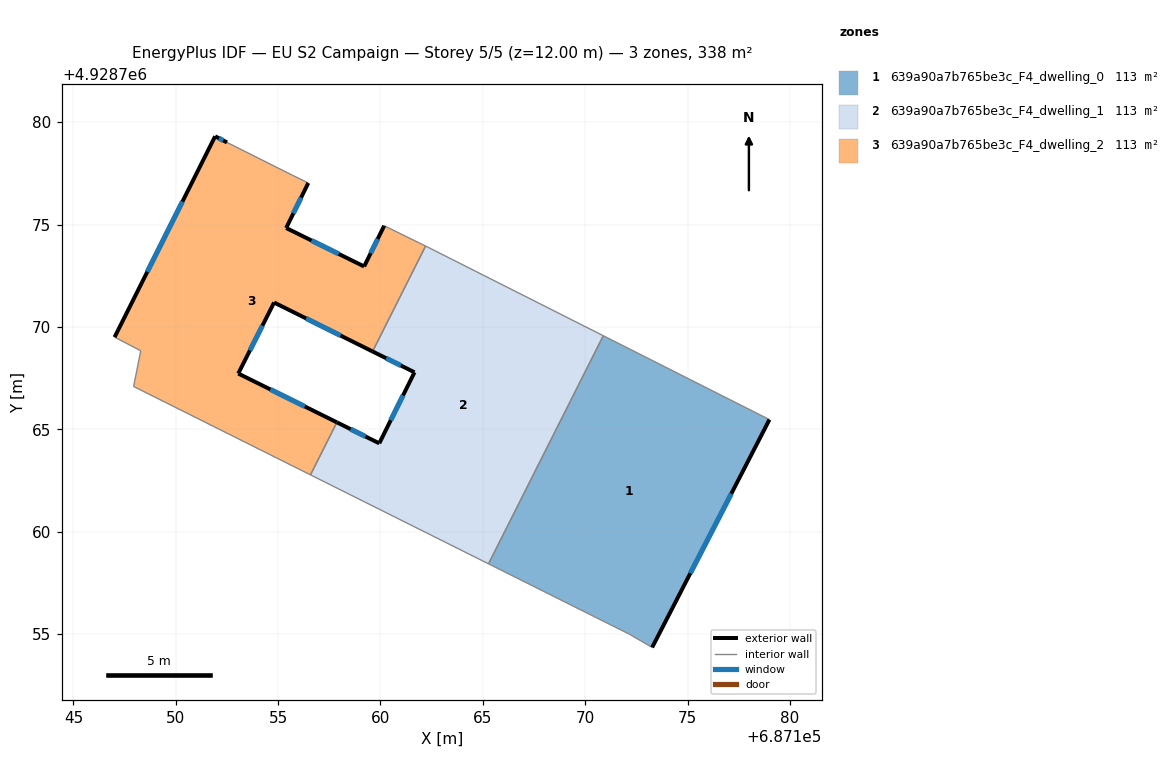
=== STOREY PLAN SPEC (per zone: floor XY polygon, exterior-wall plan segments, windows/doors) ===
zone 1: 639a90a7b765be3c_F4_dwelling_0  (112.6 m²)
  floor: (687173.27, 4928754.34) (687179.00, 4928765.47) (687170.89, 4928769.57) (687165.28, 4928758.43) (687172.15, 4928754.99)
  exterior wall: (687179.00, 4928765.47) – (687173.27, 4928754.34)  [12.5 m]
    window: (687177.14, 4928761.85) – (687175.14, 4928757.96)  [4.6 m²]
  interior walls: 4
zone 2: 639a90a7b765be3c_F4_dwelling_1  (112.6 m²)
  floor: (687165.28, 4928758.43) (687170.89, 4928769.57) (687162.32, 4928773.89) (687162.21, 4928773.95) (687159.61, 4928768.80) (687161.66, 4928767.78) (687159.94, 4928764.31) (687157.87, 4928765.34) (687156.58, 4928762.77)
  exterior wall: (687159.94, 4928764.31) – (687161.66, 4928767.78)  [3.9 m]
    window: (687160.50, 4928765.44) – (687161.10, 4928766.65)  [1.4 m²]
  exterior wall: (687161.66, 4928767.78) – (687159.61, 4928768.80)  [2.3 m]
    window: (687161.00, 4928768.11) – (687160.28, 4928768.47)  [0.8 m²]
  exterior wall: (687157.87, 4928765.34) – (687159.94, 4928764.31)  [2.3 m]
    window: (687158.55, 4928765.00) – (687159.27, 4928764.65)  [0.8 m²]
  interior walls: 6
zone 3: 639a90a7b765be3c_F4_dwelling_2  (112.6 m²)
  floor: (687157.87, 4928765.34) (687153.05, 4928767.72) (687154.80, 4928771.19) (687159.61, 4928768.80) (687162.21, 4928773.95) (687160.18, 4928774.94) (687159.20, 4928772.95) (687155.39, 4928774.83) (687156.47, 4928777.03) (687155.69, 4928777.41) (687152.50, 4928779.01) (687151.92, 4928779.31) (687147.01, 4928769.50) (687148.29, 4928768.83) (687147.94, 4928767.09) (687156.58, 4928762.77)
  exterior wall: (687147.01, 4928769.50) – (687151.92, 4928779.31)  [11.0 m]
    window: (687148.61, 4928772.69) – (687150.33, 4928776.12)  [4.0 m²]
  exterior wall: (687151.92, 4928779.31) – (687152.50, 4928779.01)  [0.7 m]
    window: (687152.11, 4928779.21) – (687152.32, 4928779.11)  [0.2 m²]
  exterior wall: (687156.47, 4928777.03) – (687155.39, 4928774.83)  [2.5 m]
    window: (687156.12, 4928776.32) – (687155.75, 4928775.55)  [0.9 m²]
  exterior wall: (687155.39, 4928774.83) – (687159.20, 4928772.95)  [4.2 m]
    window: (687156.63, 4928774.22) – (687157.96, 4928773.56)  [1.6 m²]
  exterior wall: (687159.20, 4928772.95) – (687160.18, 4928774.94)  [2.2 m]
    window: (687159.52, 4928773.60) – (687159.86, 4928774.29)  [0.8 m²]
  exterior wall: (687159.61, 4928768.80) – (687154.80, 4928771.19)  [5.4 m]
    window: (687158.05, 4928769.58) – (687156.37, 4928770.41)  [2.0 m²]
  exterior wall: (687154.80, 4928771.19) – (687153.05, 4928767.72)  [3.9 m]
    window: (687154.23, 4928770.06) – (687153.62, 4928768.85)  [1.4 m²]
  exterior wall: (687153.05, 4928767.72) – (687157.87, 4928765.34)  [5.4 m]
    window: (687154.62, 4928766.95) – (687156.31, 4928766.11)  [2.0 m²]
  interior walls: 8

=== DERIVED (storey summary) ===
Building: EU S2 Campaign
Storey: 5 of 5  (floor level z = 12.00 m)
Storey gross floor area: 337.7 m²
Zones on this storey: 3
  - 639a90a7b765be3c_F4_dwelling_0: floor 112.6 m²; exterior wall 12.5 m (37.6 m²); 1 window(s) 4.6 m²; WWR 12.2%
  - 639a90a7b765be3c_F4_dwelling_1: floor 112.6 m²; exterior wall 8.5 m (25.4 m²); 3 window(s) 3.1 m²; WWR 12.2%
  - 639a90a7b765be3c_F4_dwelling_2: floor 112.6 m²; exterior wall 35.2 m (105.5 m²); 8 window(s) 12.9 m²; WWR 12.2%
Zone adjacency (shared interzone walls):
  - 639a90a7b765be3c_F4_dwelling_0 ↔ 639a90a7b765be3c_F4_dwelling_1
  - 639a90a7b765be3c_F4_dwelling_1 ↔ 639a90a7b765be3c_F4_dwelling_2